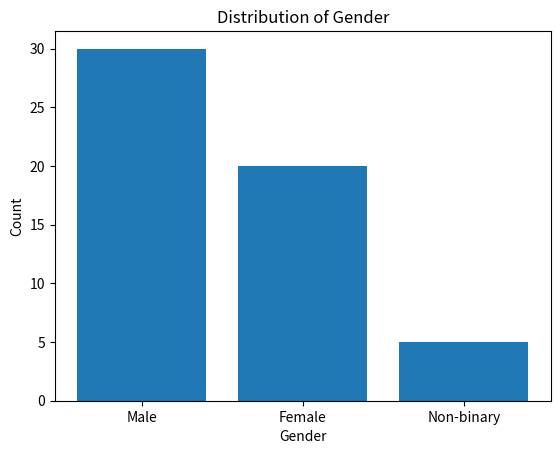

This chart was generated by the following Python code:
import matplotlib.pyplot as plt

# Example data (replace with your actual data)
data = {'Male': 30, 'Female': 20, 'Non-binary': 5}

# Extract category names and values
categories = list(data.keys())
values = list(data.values())

# Create a bar chart
plt.bar(categories, values)
plt.xlabel('Gender')
plt.ylabel('Count')
plt.title('Distribution of Gender')
plt.show()
